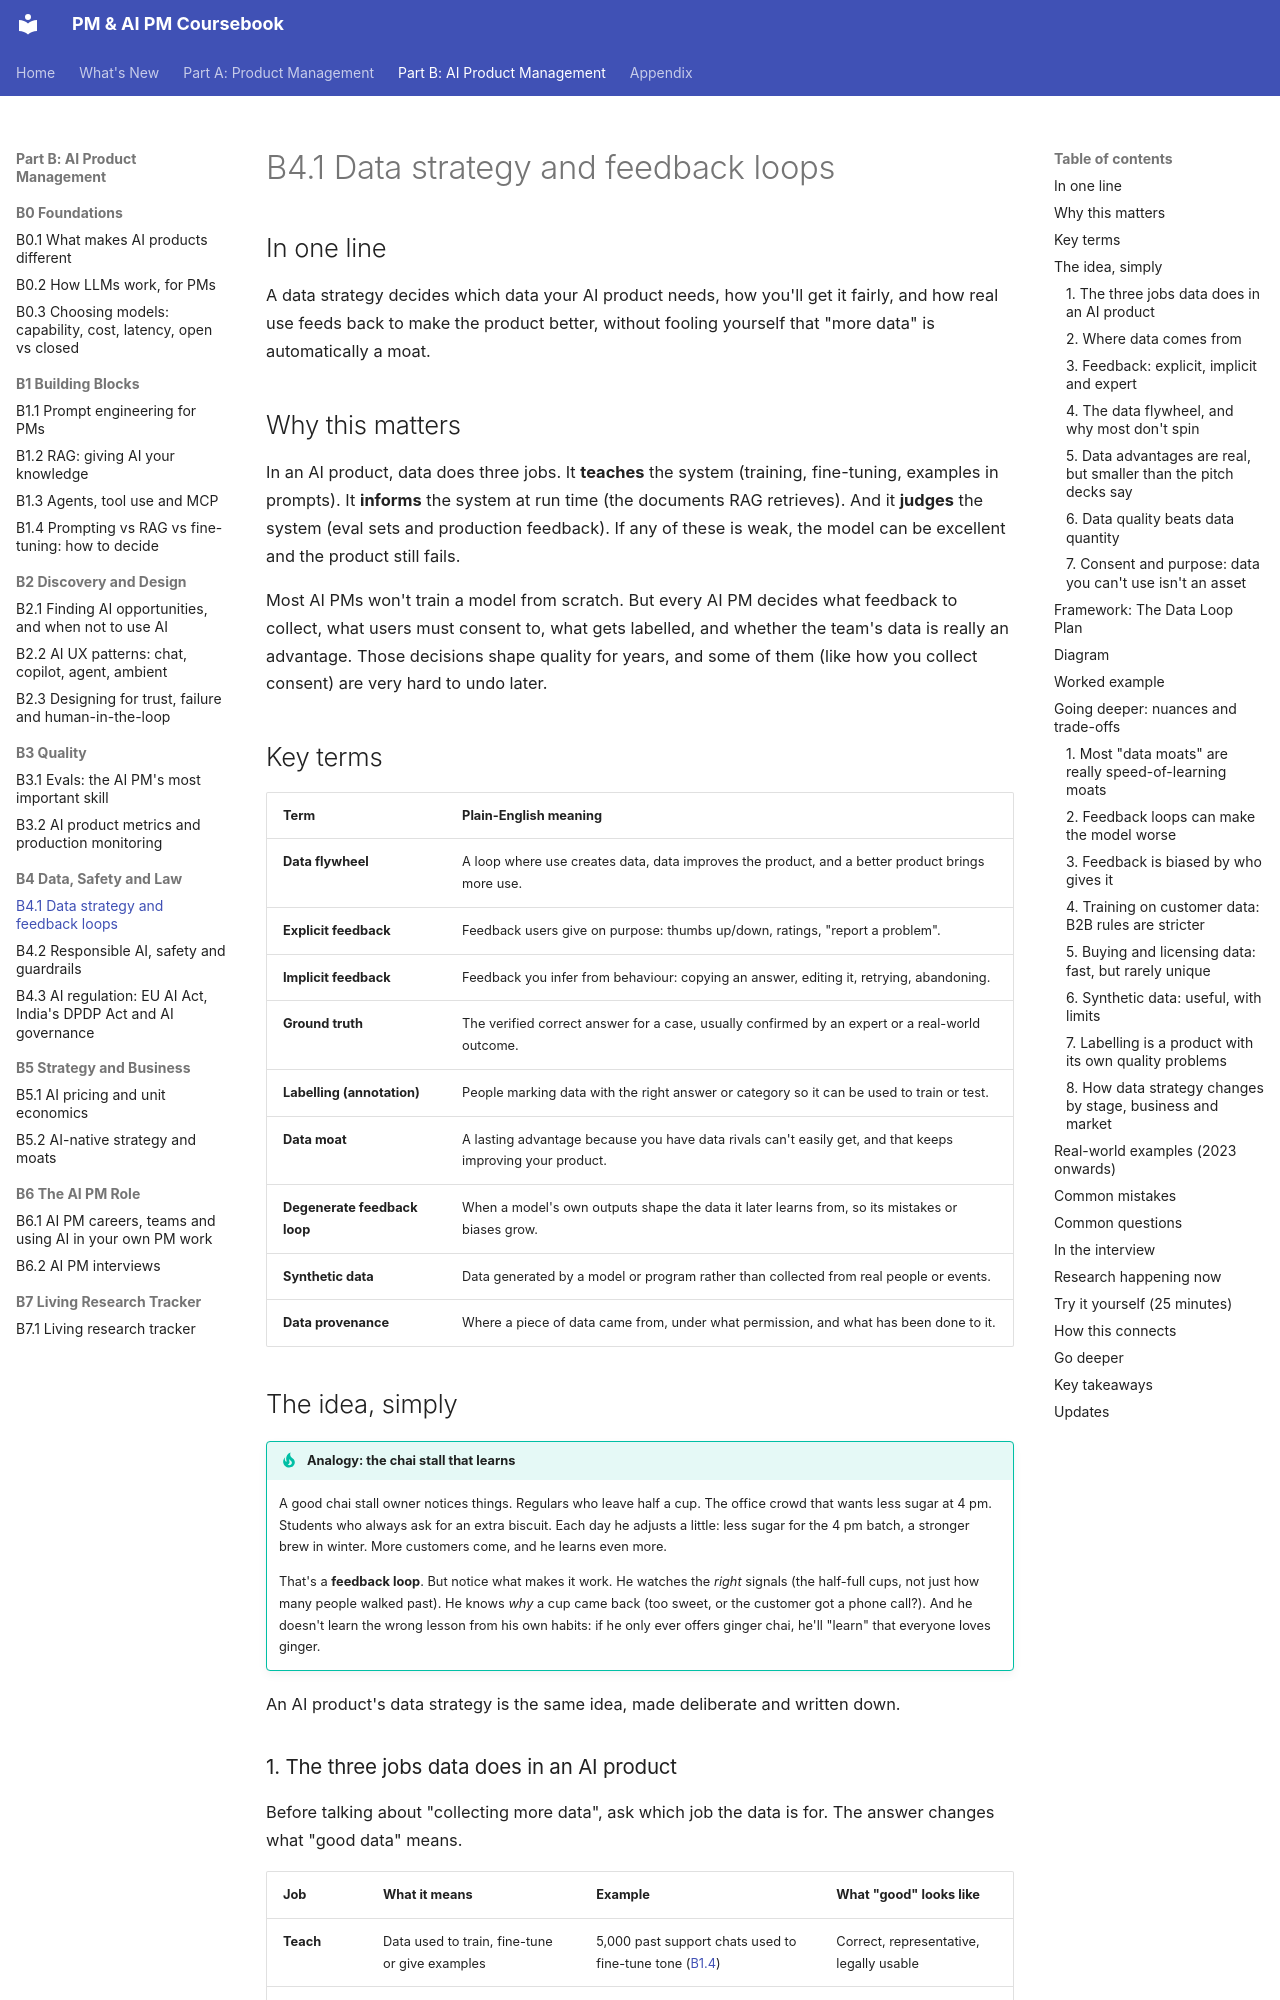

repository: sgunisity/pm-coursebook · page: part-b/04-data-safety-and-law/01-data-strategy-and-feedback-loops/index.html · generator: mkdocs

---
id: B4.1
title: "Data strategy and feedback loops"
last_reviewed: 2026-11-23
---

# B4.1 Data strategy and feedback loops

## In one line

A data strategy decides which data your AI product needs, how you'll get it fairly, and how real use feeds back to make the product better, without fooling yourself that "more data" is automatically a moat.

## Why this matters

In an AI product, data does three jobs. It **teaches** the system (training, fine-tuning, examples in prompts). It **informs** the system at run time (the documents RAG retrieves). And it **judges** the system (eval sets and production feedback). If any of these is weak, the model can be excellent and the product still fails.

Most AI PMs won't train a model from scratch. But every AI PM decides what feedback to collect, what users must consent to, what gets labelled, and whether the team's data is really an advantage. Those decisions shape quality for years, and some of them (like how you collect consent) are very hard to undo later.

## Key terms

| Term | Plain-English meaning |
|---|---|
| **Data flywheel** | A loop where use creates data, data improves the product, and a better product brings more use. |
| **Explicit feedback** | Feedback users give on purpose: thumbs up/down, ratings, "report a problem". |
| **Implicit feedback** | Feedback you infer from behaviour: copying an answer, editing it, retrying, abandoning. |
| **Ground truth** | The verified correct answer for a case, usually confirmed by an expert or a real-world outcome. |
| **Labelling (annotation)** | People marking data with the right answer or category so it can be used to train or test. |
| **Data moat** | A lasting advantage because you have data rivals can't easily get, and that keeps improving your product. |
| **Degenerate feedback loop** | When a model's own outputs shape the data it later learns from, so its mistakes or biases grow. |
| **Synthetic data** | Data generated by a model or program rather than collected from real people or events. |
| **Data provenance** | Where a piece of data came from, under what permission, and what has been done to it. |

## The idea, simply

!!! tip "Analogy: the chai stall that learns"
    A good chai stall owner notices things. Regulars who leave half a cup. The office crowd that wants less sugar at 4 pm. Students who always ask for an extra biscuit. Each day he adjusts a little: less sugar for the 4 pm batch, a stronger brew in winter. More customers come, and he learns even more.

    That's a **feedback loop**. But notice what makes it work. He watches the *right* signals (the half-full cups, not just how many people walked past). He knows *why* a cup came back (too sweet, or the customer got a phone call?). And he doesn't learn the wrong lesson from his own habits: if he only ever offers ginger chai, he'll "learn" that everyone loves ginger.

An AI product's data strategy is the same idea, made deliberate and written down.
